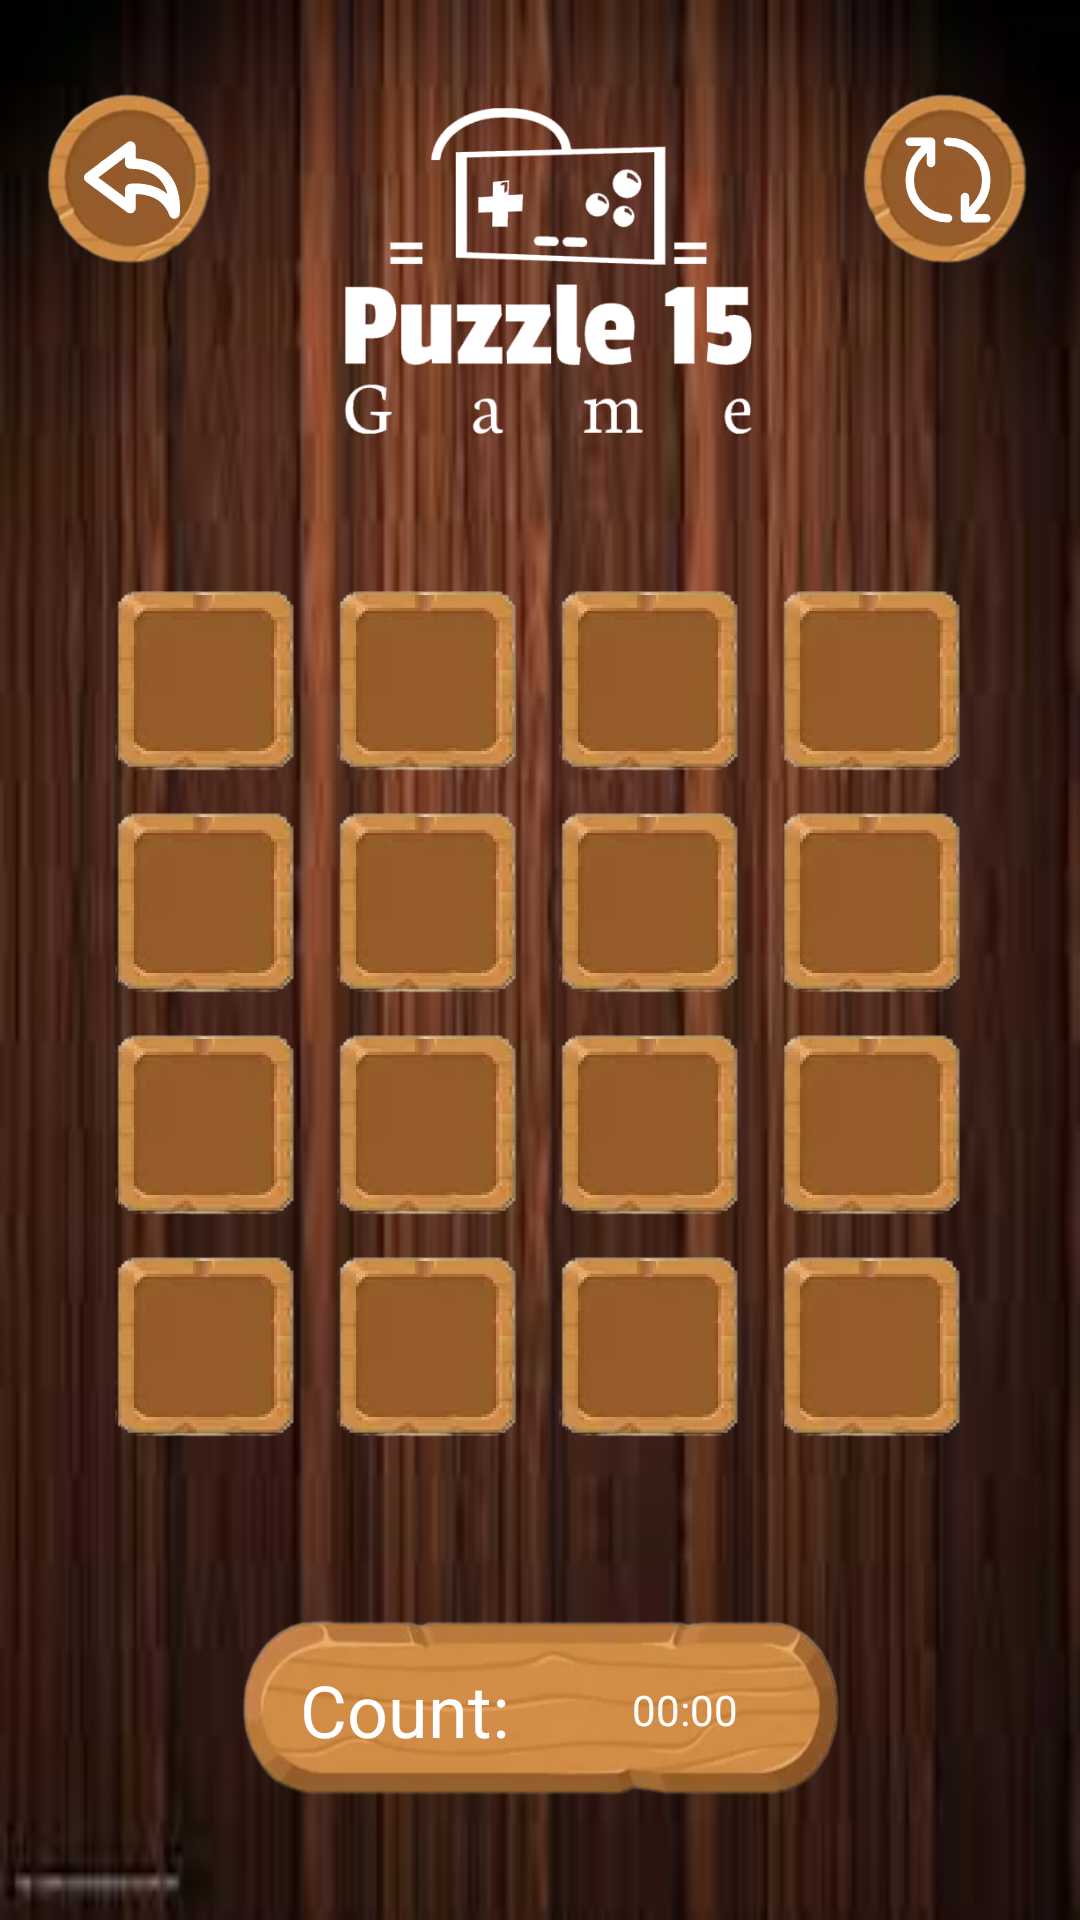

Here is an Android app screen rendered from its layout file. Give the layout XML and the strings, colors and styles it references.
<!-- AndroidManifest.xml: application theme Theme.Pazzle15 -->
<!-- res/layout/activity_game.xml -->
<?xml version="1.0" encoding="utf-8"?>
<androidx.constraintlayout.widget.ConstraintLayout xmlns:android="http://schemas.android.com/apk/res/android"
    xmlns:app="http://schemas.android.com/apk/res-auto"
    xmlns:tools="http://schemas.android.com/tools"
    android:layout_width="match_parent"
    android:layout_height="match_parent"
    android:layout_gravity="center"
    android:background="@drawable/img_99"
    android:orientation="vertical"
    tools:context=".GameActivity">

    <LinearLayout
        android:id="@+id/linearLayout"
        android:layout_width="match_parent"
        android:layout_height="0dp"
        android:layout_gravity="center"
        android:layout_marginHorizontal="32sp"
        android:orientation="vertical"
        app:layout_constraintBottom_toBottomOf="parent"
        app:layout_constraintDimensionRatio="1:1"
        app:layout_constraintTop_toTopOf="parent"
        app:layout_constraintVertical_bias="0.55"
        tools:layout_editor_absoluteX="32dp">

        <LinearLayout
            android:layout_width="match_parent"
            android:layout_height="0dp"
            android:layout_weight="1"
            android:orientation="horizontal">

            <androidx.appcompat.widget.AppCompatButton
                android:id="@+id/btn1"
                style="@style/PuzzleButton"
                android:background="@drawable/button_5" />

            <androidx.appcompat.widget.AppCompatButton
                android:id="@+id/btn2"
                style="@style/PuzzleButton"
                android:layout_toEndOf="@id/btn1"
                android:background="@drawable/button_5" />

            <androidx.appcompat.widget.AppCompatButton
                android:id="@+id/btn3"
                style="@style/PuzzleButton"
                android:layout_toEndOf="@id/btn2"
                android:background="@drawable/button_5" />

            <androidx.appcompat.widget.AppCompatButton
                android:id="@+id/btn4"
                style="@style/PuzzleButton"
                android:layout_toEndOf="@id/btn3"
                android:background="@drawable/button_5" />
        </LinearLayout>

        <LinearLayout
            android:layout_width="match_parent"
            android:layout_height="0dp"
            android:layout_weight="1"
            android:orientation="horizontal">

            <androidx.appcompat.widget.AppCompatButton
                android:id="@+id/btn5"
                style="@style/PuzzleButton"
                android:layout_below="@id/btn1"
                android:background="@drawable/button_5" />

            <androidx.appcompat.widget.AppCompatButton
                android:id="@+id/btn6"
                style="@style/PuzzleButton"
                android:layout_below="@id/btn1"
                android:layout_toEndOf="@id/btn5"
                android:background="@drawable/button_5" />

            <androidx.appcompat.widget.AppCompatButton
                android:id="@+id/btn7"
                style="@style/PuzzleButton"
                android:layout_below="@id/btn1"
                android:layout_toEndOf="@id/btn6"
                android:background="@drawable/button_5" />

            <androidx.appcompat.widget.AppCompatButton
                android:id="@+id/btn8"
                style="@style/PuzzleButton"
                android:layout_below="@id/btn1"
                android:layout_toEndOf="@id/btn7"
                android:background="@drawable/button_5" />
        </LinearLayout>

        <LinearLayout
            android:layout_width="match_parent"
            android:layout_height="0dp"
            android:layout_weight="1"
            android:orientation="horizontal">

            <androidx.appcompat.widget.AppCompatButton
                android:id="@+id/btn9"
                style="@style/PuzzleButton"
                android:layout_below="@id/btn5"
                android:background="@drawable/button_5" />

            <androidx.appcompat.widget.AppCompatButton
                android:id="@+id/btn10"
                style="@style/PuzzleButton"
                android:layout_below="@id/btn5"
                android:layout_toEndOf="@id/btn5"
                android:background="@drawable/button_5" />

            <androidx.appcompat.widget.AppCompatButton
                android:id="@+id/btn11"
                style="@style/PuzzleButton"
                android:layout_below="@id/btn5"
                android:layout_toEndOf="@id/btn6"
                android:background="@drawable/button_5" />

            <androidx.appcompat.widget.AppCompatButton
                android:id="@+id/btn12"
                style="@style/PuzzleButton"
                android:layout_below="@id/btn5"
                android:layout_toEndOf="@id/btn7"
                android:background="@drawable/button_5" />

        </LinearLayout>

        <LinearLayout
            android:layout_width="match_parent"
            android:layout_height="0dp"
            android:layout_weight="1"
            android:orientation="horizontal">

            <androidx.appcompat.widget.AppCompatButton
                android:id="@+id/btn13"
                style="@style/PuzzleButton"
                android:layout_below="@id/btn9"
                android:background="@drawable/button_5" />

            <androidx.appcompat.widget.AppCompatButton
                android:id="@+id/btn14"
                style="@style/PuzzleButton"
                android:layout_below="@id/btn9"
                android:layout_toEndOf="@id/btn5"
                android:background="@drawable/button_5" />

            <androidx.appcompat.widget.AppCompatButton
                android:id="@+id/btn15"
                style="@style/PuzzleButton"
                android:layout_below="@id/btn9"
                android:layout_toEndOf="@id/btn6"
                android:background="@drawable/button_5" />

            <androidx.appcompat.widget.AppCompatButton
                android:id="@+id/btn16"
                style="@style/PuzzleButton"
                android:layout_below="@id/btn9"
                android:layout_toEndOf="@id/btn7"
                android:background="@drawable/button_5" />
        </LinearLayout>


    </LinearLayout>

    <LinearLayout
        android:layout_width="match_parent"
        android:layout_height="match_parent">

        <FrameLayout
            android:layout_width="match_parent"
            android:layout_height="match_parent"
            tools:ignore="UselessParent">

            <FrameLayout
                android:layout_width="match_parent"
                android:layout_height="wrap_content">

                <androidx.appcompat.widget.AppCompatImageView
                    android:id="@+id/back"
                    android:layout_width="60dp"
                    android:layout_height="60dp"
                    android:layout_gravity="start"
                    android:layout_marginStart="14dp"
                    android:layout_marginTop="30dp"
                    android:background="@drawable/button_7"
                    android:padding="14dp"
                    android:src="@drawable/ic_back_icon_3" />

                <ImageView
                    android:layout_width="180dp"
                    android:layout_height="180dp"
                    android:layout_gravity="center|top"
                    android:contentDescription="@string/todo"
                    android:src="@drawable/img_3" />

                <androidx.appcompat.widget.AppCompatImageView
                    android:id="@+id/refresh"
                    android:layout_width="60dp"
                    android:layout_height="60dp"
                    android:layout_gravity="top|end"
                    android:layout_marginTop="30dp"
                    android:layout_marginEnd="14dp"
                    android:background="@drawable/button_7"
                    android:padding="13dp"
                    android:src="@drawable/ic_refresh_icon" />


            </FrameLayout>

            <LinearLayout
                android:layout_width="match_parent"
                android:layout_height="60dp"
                android:layout_gravity="bottom|center"
                android:layout_marginHorizontal="80dp"
                android:layout_marginBottom="40dp"
                android:background="@drawable/bg_1"
                android:gravity="center">

                <TextView
                    android:id="@+id/count"
                    android:layout_width="wrap_content"
                    android:layout_height="wrap_content"
                    android:layout_marginStart="20dp"
                    android:layout_weight="1"
                    android:text="@string/count"
                    android:textColor="@color/white"
                    android:textSize="24sp" />

                <Chronometer
                    android:id="@+id/chronometer"
                    android:layout_width="wrap_content"
                    android:layout_height="wrap_content"
                    android:layout_gravity="center"
                    android:layout_marginEnd="20dp"
                    android:layout_weight="1"
                    android:backgroundTint="@color/white"
                    android:gravity="center"
                    android:textColor="@color/white" />

            </LinearLayout>


        </FrameLayout>

    </LinearLayout>

</androidx.constraintlayout.widget.ConstraintLayout>
<!-- resources referenced by this layout -->
<resources>
  <color name="white">#FFFFFFFF</color>
  <!-- drawable bg_1: png bitmap (drawable, 84719 bytes) -->
  <!-- drawable button_5: png bitmap (drawable, 34380 bytes) -->
  <!-- drawable button_7: png bitmap (drawable, 44773 bytes) -->
  <!-- drawable ic_back_icon_3 (drawable) -->
  <vector xmlns:android="http://schemas.android.com/apk/res/android"
      android:width="800dp"
      android:height="800dp"
      android:viewportWidth="38.273"
      android:viewportHeight="38.273">
    <path
        android:pathData="M20.621,10.484V5.84c0,-0.808 -0.458,-1.548 -1.181,-1.909c-0.722,-0.359 -1.589,-0.279 -2.236,0.206l-9.486,7.147c-0.677,0.292 -1.117,0.67 -1.401,1.058l-5.468,4.119C0.312,16.866 -0.003,17.501 0,18.173c0.002,0.673 0.322,1.305 0.862,1.706l16.355,12.133c0.646,0.48 1.51,0.554 2.23,0.191c0.72,-0.362 1.174,-1.1 1.174,-1.905v-5.517c0.013,0 0.025,0 0.038,0c3.842,0 10.687,1.089 13.366,8.386c0.311,0.846 1.116,1.397 2.001,1.397c0.079,0 0.157,-0.004 0.236,-0.013c0.975,-0.108 1.751,-0.868 1.88,-1.84c0.052,-0.394 1.208,-9.682 -4.461,-16.23C30.621,12.948 26.235,10.935 20.621,10.484zM20.659,20.515c-1.443,0 -2.379,0.132 -2.482,0.146c-1.046,0.154 -1.822,1.053 -1.822,2.111v3.287l-10.66,-7.907l3.555,-2.678c0.136,-0.104 0.259,-0.222 0.365,-0.351c0.155,-0.068 0.301,-0.152 0.437,-0.254l6.303,-4.75v2.401c0,1.168 0.939,2.119 2.108,2.134c5.345,0.063 9.374,1.61 11.975,4.6c1.442,1.658 2.314,3.602 2.835,5.469C28.923,21.038 23.424,20.515 20.659,20.515z"
        android:fillColor="#fff"/>
  </vector>
  <!-- drawable ic_refresh_icon (drawable) -->
  <vector xmlns:android="http://schemas.android.com/apk/res/android"
      android:width="800dp"
      android:height="800dp"
      android:viewportWidth="24"
      android:viewportHeight="24">
    <path
        android:pathData="M12,21C7.029,21 3,16.971 3,12C3,9.695 3.867,7.592 5.292,6L8,3M12,3C16.971,3 21,7.029 21,12C21,14.305 20.133,16.408 18.708,18L16,21M3,3H8M8,3V8M21,21H16M16,21V16"
        android:strokeLineJoin="round"
        android:strokeWidth="2"
        android:fillColor="#00000000"
        android:strokeColor="#fff"
        android:strokeLineCap="round"/>
  </vector>
  <!-- drawable img_3: png bitmap (drawable, 13429 bytes) -->
  <!-- drawable img_99: jpg bitmap (drawable, 4692 bytes) -->
  <string name="count">Count:</string>
  <string name="todo">TODO</string>
  <style name="PuzzleButton">
          <item name="android:layout_width">0dp</item>
          <item name="android:layout_weight">1</item>
          <item name="android:layout_height">match_parent</item>
          <item name="android:textColor">#fff</item>
          <item name="android:textSize">18sp</item>
          <item name="android:layout_margin">6dp</item>
      </style>
  <style name="Theme.Pazzle15" parent="Base.Theme.Pazzle15" />
  <style name="Base.Theme.Pazzle15" parent="Theme.Material3.DayNight.NoActionBar">
          
          
          <item name="android:windowTranslucentStatus">true</item>
          <item name="android:statusBarColor">@android:color/transparent</item>
  
      </style>
</resources>
